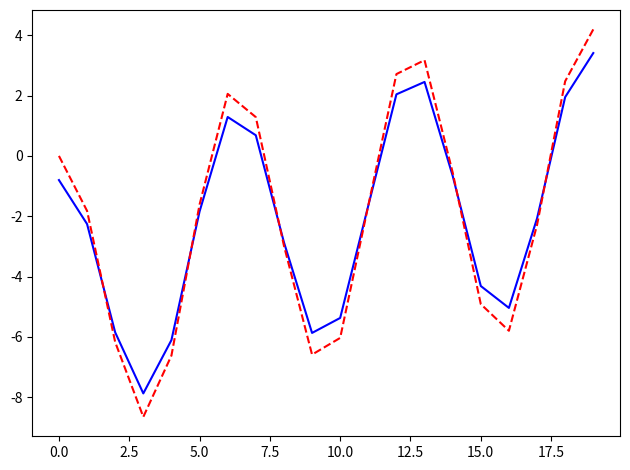

Recreate this plot in Python.
import math
import matplotlib.pyplot as plot

import numpy

def soil_moisture(t):
    return 50 * math.exp(-0.1 * t) + 5 * math.sin(t)

def soil_moisture_derivative_true(t):
    return -5 * math.exp(-0.1 * t) + 5 * math.cos(t)

def soil_moisture_derivative_central_difference(t, difference):
    return ( soil_moisture(t + difference) - soil_moisture(t - difference) )/ (2 * difference)

def soil_moisture_derivative_central_difference_error(t, difference):
    return abs(soil_moisture_derivative_central_difference(t, difference) - soil_moisture_derivative_true(t))

def soil_moisture_derivative_rombergs(t, difference):
    return (soil_moisture_derivative_central_difference_error(t, difference) +
            (soil_moisture_derivative_central_difference_error(t, difference) - soil_moisture_derivative_central_difference_error(t, difference * 2)) / 3)

def soil_moisture_derivative_rombergs_error(t, difference):
    return abs(soil_moisture_derivative_rombergs(t, difference) - soil_moisture_derivative_true(t))



for difference_step_size in range(-20, 3 + 1):
    print(f"10e{difference_step_size}: {soil_moisture_derivative_central_difference_error(0, pow(10, difference_step_size))}")


figure, axes = plot.subplots(nrows=1, ncols=1, tight_layout=True)

axes.plot(
    numpy.arange(0, 20, 1),
    [soil_moisture_derivative_central_difference(i, 1) for i in numpy.arange(0, 20, 1)],
    color="blue", linestyle="-"
)
axes.plot(
    numpy.arange(0, 20, 1),
    [soil_moisture_derivative_true(i) for i in numpy.arange(0, 20, 1)],
    color="red", linestyle="--"
)

plot.show()
